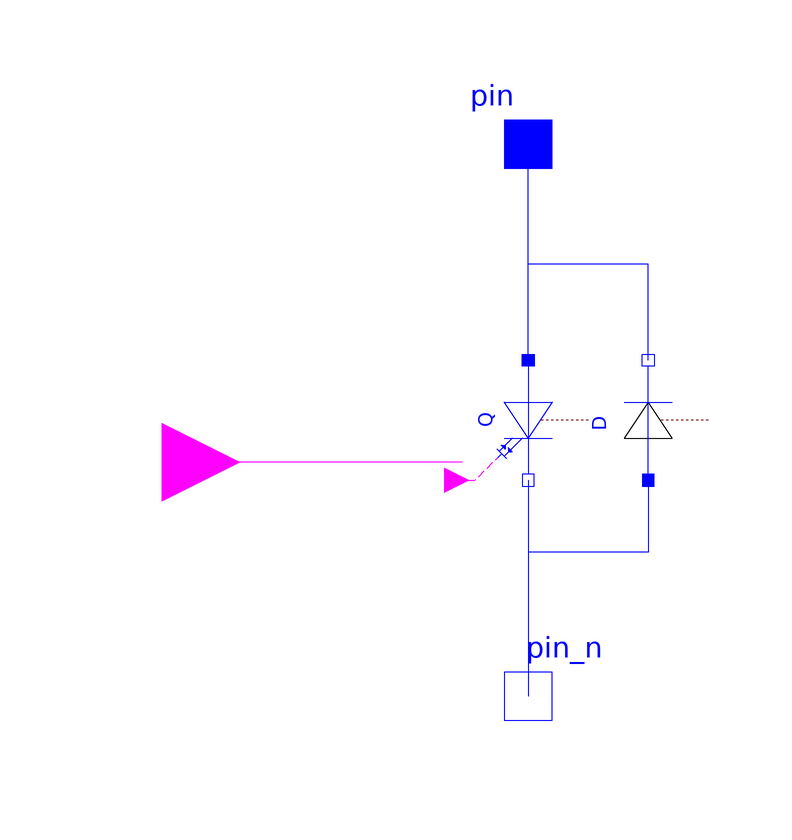

The component connection diagram of the Modelica model below, drawn from its own Placement and Line annotations.

model SwitchCell
      Modelica.Electrical.Analog.Ideal.IdealGTOThyristor Q(Ron=Ron)
        annotation (Placement(transformation(
            extent={{-10,10},{10,-10}},
            rotation=-90,
            origin={-20,-10})));
      Modelica.Electrical.Analog.Ideal.IdealDiode D(Ron=Ron) annotation (
          Placement(transformation(
            extent={{-10,-10},{10,10}},
            rotation=90,
            origin={0,-10})));
      Modelica.Blocks.Interfaces.BooleanInput GateSignal
        annotation (Placement(transformation(extent={{-94,-30},{-68,-4}})));
      Modelica.Electrical.Analog.Interfaces.Pin pin
        annotation (Placement(transformation(extent={{-30,26},{-10,46}})));
      parameter Modelica.SIunits.Resistance Ron
        "Forward state-on differential resistance (closed resistance)";
      Modelica.Electrical.Analog.Interfaces.NegativePin pin_n
        annotation (Placement(transformation(extent={{-30,-66},{-10,-46}})));
    equation
      connect(Q.fire, GateSignal)
        annotation (Line(points={{-31,-17},{-81,-17}}, color={255,0,255}));
      connect(Q.p, pin)
        annotation (Line(points={{-20,0},{-20,36}}, color={0,0,255}));
      connect(D.n, pin) annotation (Line(points={{0,0},{0,16},{-20,16},{-20,36}},
            color={0,0,255}));
      connect(Q.n, pin_n) annotation (Line(points={{-20,-20},{-20,-56},{-20,-56}},
            color={0,0,255}));
      connect(D.p, pin_n) annotation (Line(points={{0,-20},{0,-32},{-20,-32},{-20,
              -56}}, color={0,0,255}));
      annotation (Icon(coordinateSystem(preserveAspectRatio=false, extent={{-80,
                -60},{20,40}})), Diagram(coordinateSystem(preserveAspectRatio=
                false, extent={{-80,-60},{20,40}})));
    end SwitchCell;